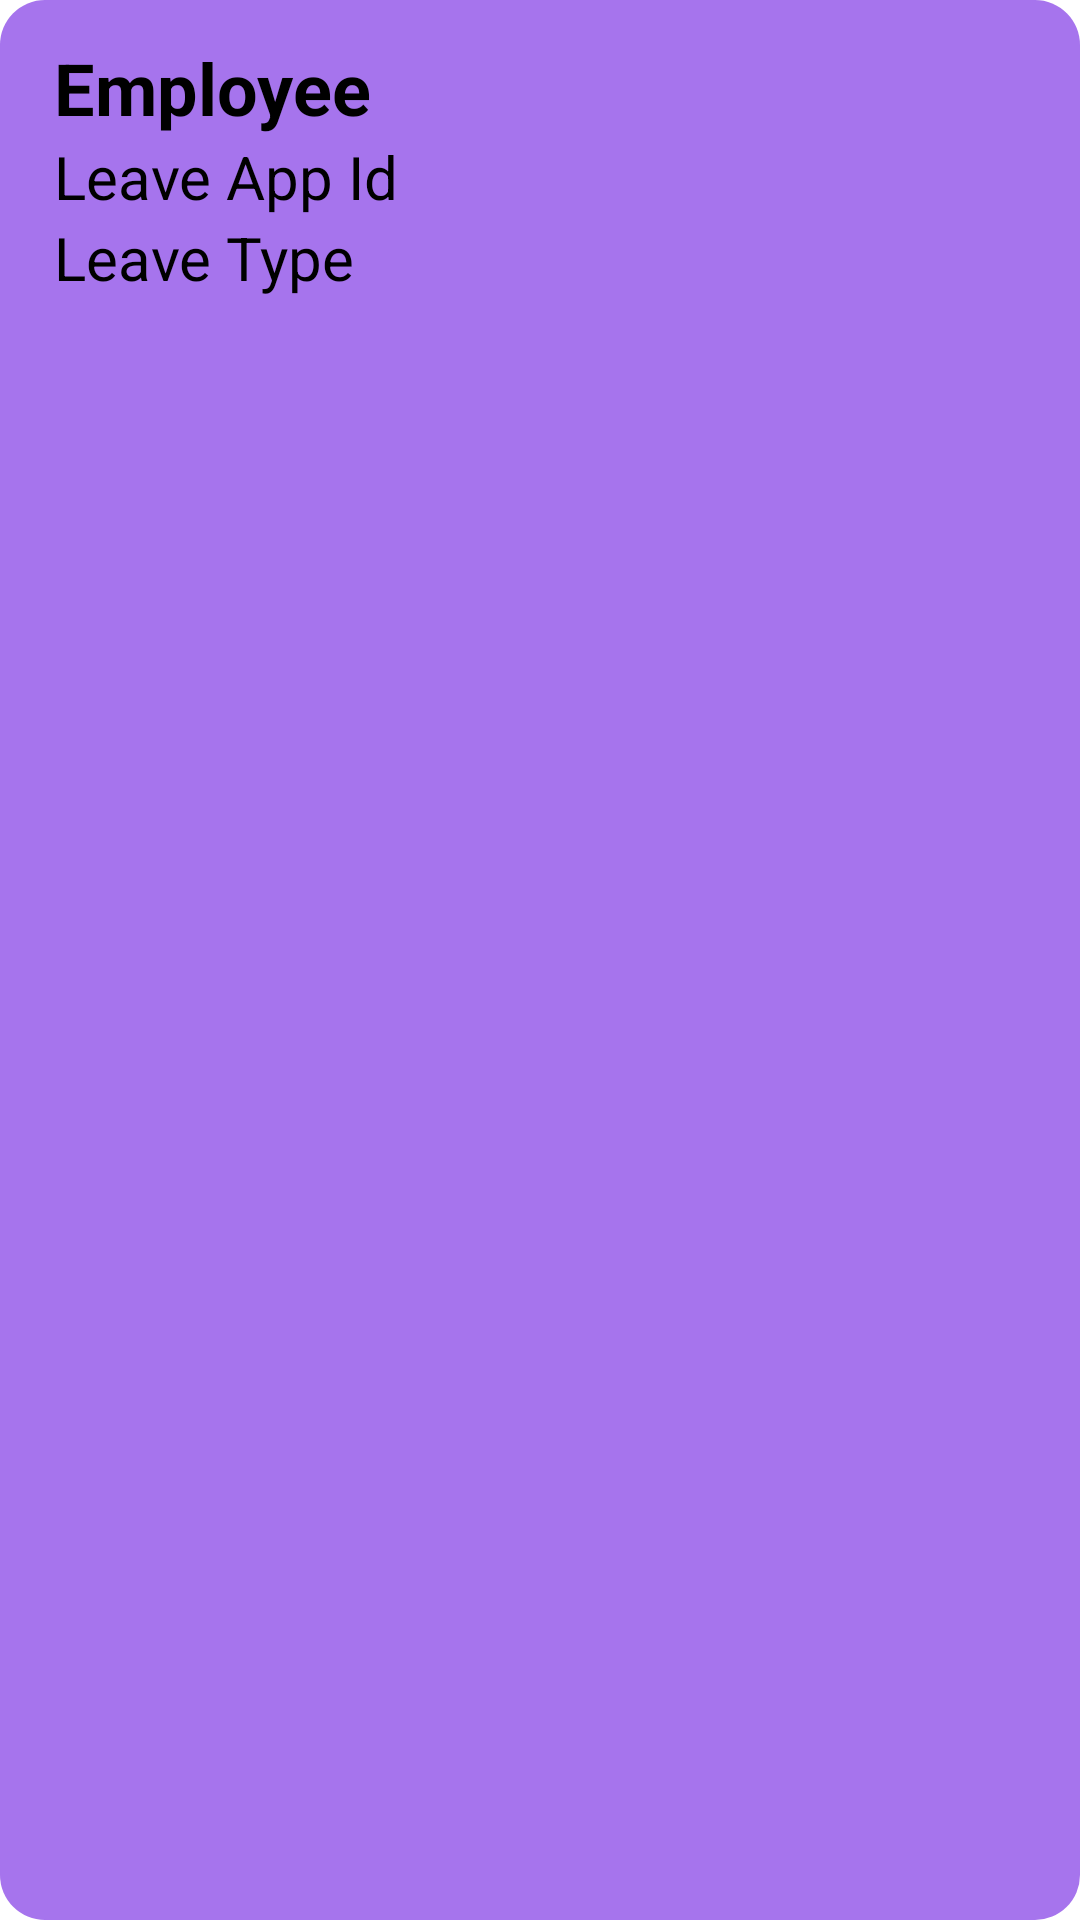

Reconstruct the res/layout file that produces this screen, plus the resources it refers to.
<!-- AndroidManifest.xml: application theme Theme.Workplace -->
<!-- res/layout/list_view.xml -->
<?xml version="1.0" encoding="utf-8"?>
<RelativeLayout xmlns:android="http://schemas.android.com/apk/res/android"
    android:layout_width="match_parent"
    android:layout_height="wrap_content"
    android:layout_margin="3dp"
    android:background="@drawable/listview"
    android:id="@+id/list_view">

    <TextView
        android:id="@+id/tvEmployee"
        android:layout_width="wrap_content"
        android:layout_height="wrap_content"
        android:layout_marginStart="10dp"
        android:layout_marginTop="5dp"
        android:text="Employee"
        android:textSize="24dp"
        android:textStyle="bold"
        android:textColor="@color/black"/>
    <TextView
        android:id="@+id/tvLeaveAppType"
        android:layout_width="wrap_content"
        android:layout_height="wrap_content"
        android:layout_marginStart="10dp"
        android:text="Leave App Id"
        android:textSize="20dp"
        android:layout_below="@+id/tvEmployee"
        android:textColor="@color/black"/>
    <TextView
        android:id="@+id/tvLeaveId"
        android:layout_width="wrap_content"
        android:layout_height="wrap_content"
        android:layout_marginStart="10dp"
        android:visibility="gone"
        android:layout_below="@+id/tvLeaveAppType"
        />
    <TextView
        android:id="@+id/tvLeavetype"
        android:layout_width="wrap_content"
        android:layout_height="wrap_content"
        android:layout_marginStart="10dp"
        android:text="Leave Type"
        android:textSize="20dp"
        android:layout_below="@+id/tvLeaveId"
        android:textColor="@color/black"/>
    <TextView
        android:id="@+id/tvUserId"
        android:layout_width="wrap_content"
        android:layout_height="wrap_content"
        android:layout_marginStart="10dp"
        android:visibility="gone"
        android:layout_below="@+id/tvLeavetype"/>
    <TextView
        android:id="@+id/tvType"
        android:layout_width="wrap_content"
        android:layout_height="wrap_content"
        android:layout_marginStart="10dp"
        android:visibility="gone"
        android:layout_below="@+id/tvUserId"/>

</RelativeLayout>
<!-- resources referenced by this layout -->
<resources>
  <color name="black">#FF000000</color>
  <!-- drawable listview (drawable) -->
  <shape
      xmlns:android="http://schemas.android.com/apk/res/android"
      android:shape="rectangle">
      <solid
          android:color="#FFA674ED">
      </solid>
  
      <padding
          android:left="8dp"
          android:top="8dp"
          android:right="8dp"
          android:bottom="8dp">
      </padding>
  
      <corners
          android:radius="15dp">
      </corners>
  </shape>
  <style name="Theme.Workplace" parent="Theme.MaterialComponents.DayNight.DarkActionBar">
          
          <item name="colorPrimary">@color/color_main</item>
          <item name="colorPrimaryVariant">@color/color_main</item>
          <item name="colorOnPrimary">@color/color_back</item>
          
          <item name="colorSecondary">@color/color_main</item>
          <item name="colorSecondaryVariant">@color/color_main</item>
          <item name="colorOnSecondary">@color/color_back</item>
          
          <item name="android:statusBarColor">?attr/colorPrimaryVariant</item>
          
      </style>
  <color name="color_main">#95a857</color>
  <color name="color_back">#FAEDCE</color>
</resources>
